4-way image classification set "dataset" from GitHub (James7803/CS-4641-Group-130); label vocabulary: glioma, meningioma, no tumor, pituitary tumor.

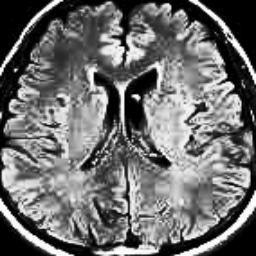
Label: no tumor

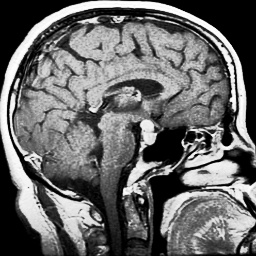
Label: pituitary tumor

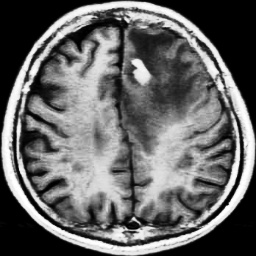
Label: glioma

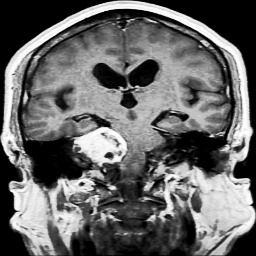
Label: meningioma

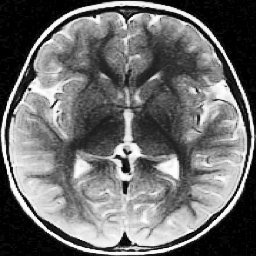
Label: no tumor

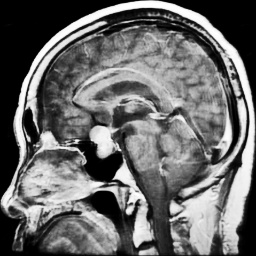
Label: pituitary tumor
